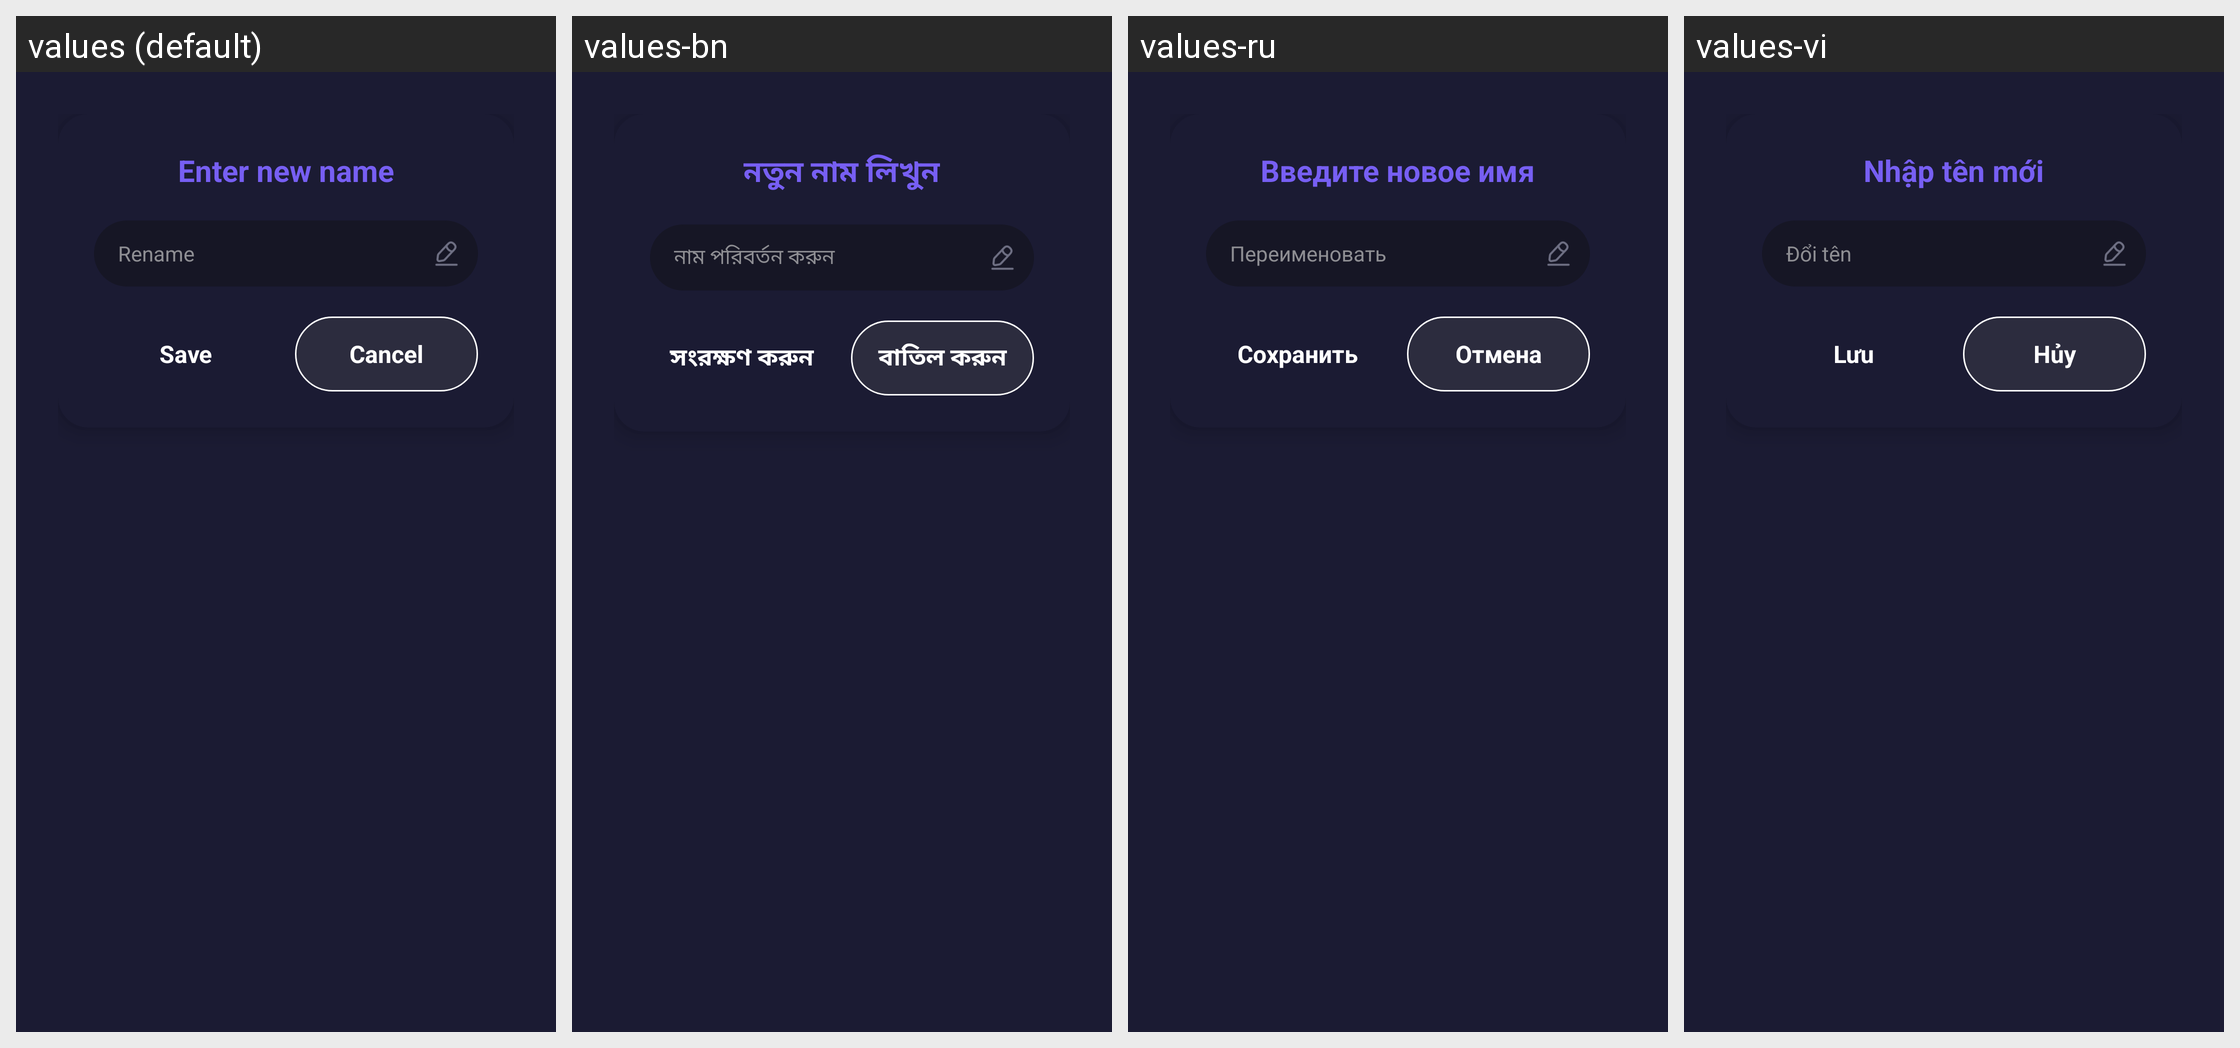

Strings drawn on this Android screen and how each of the app's shown locales translates them:
Android screen res/layout/dialog_popup_rename.xml rendered under 4 locales, left to right: values (default), values-bn, values-ru, values-vi. Device: Nexus 5 (rendered at 1080×1920; each locale shown at half size, 540×960, under a caption strip naming it); theme Theme.D54VideoDownloader.
Other locales in the repository, not shown: values-ar, values-de, values-es, values-fil, values-fr, values-hi, values-id, values-it, values-ja, values-ko, values-pt, values-th, values-tr, values-zh.
Strings drawn on this screen, with the default value and each locale's value (text and hints the layout hard-codes, and strings that could not be matched under every locale, appear in the picture but are not listed):

enter_new_name
  values: Enter new name
  values-bn: নতুন নাম লিখুন
  values-ru: Введите новое имя
  values-vi: Nhập tên mới

rename
  values: Rename
  values-bn: নাম পরিবর্তন করুন
  values-ru: Переименовать
  values-vi: Đổi tên

save
  values: Save
  values-bn: সংরক্ষণ করুন
  values-ru: Сохранить
  values-vi: Lưu

cancel
  values: Cancel
  values-bn: বাতিল করুন
  values-ru: Отмена
  values-vi: Hủy
